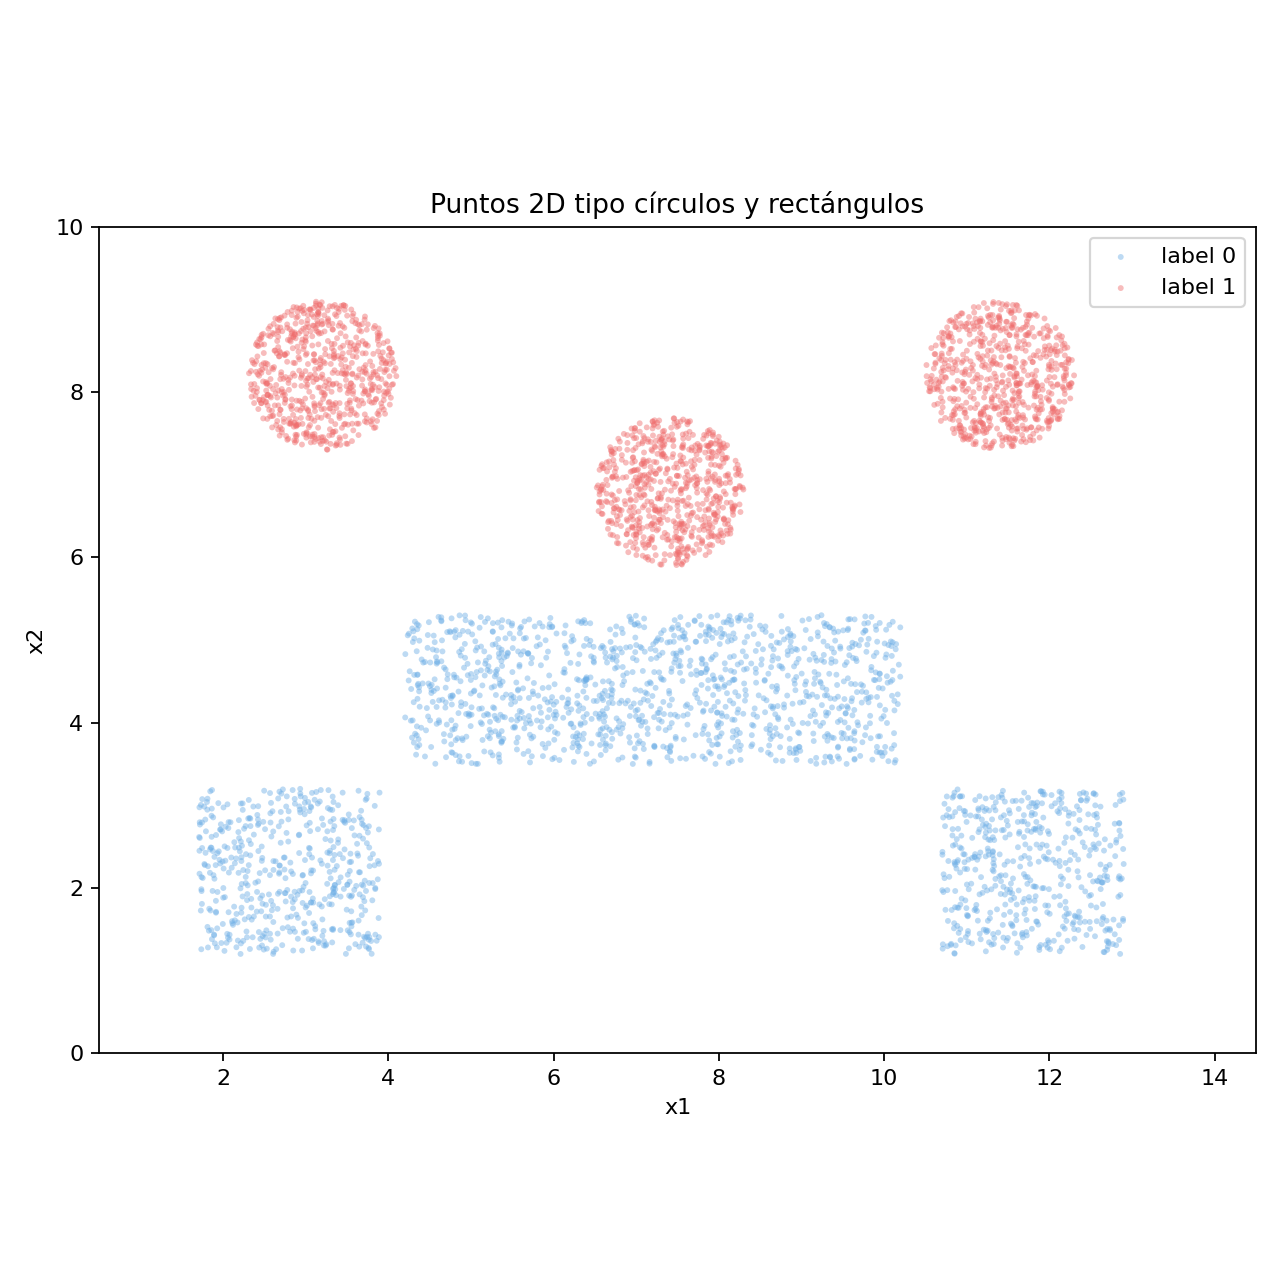

The table this chart was drawn from, first rows:
x1, x2, label
3.12, 2.976, 0
2.319, 1.745, 0
3.22, 2.548, 0
3.4, 2.401, 0
2.952, 2.472, 0
2.201, 2.879, 0
2.926, 3.055, 0
2.06, 1.354, 0
3.46, 3.106, 0
3.585, 1.735, 0
3.132, 1.209, 0
1.799, 2.884, 0
2.753, 1.733, 0
3.065, 2.757, 0
2.218, 1.418, 0
1.791, 3.111, 0
3.213, 2.118, 0
1.798, 3.117, 0
2.31, 2.591, 0
2.699, 2.948, 0
1.948, 2.639, 0
2.069, 3.126, 0
1.747, 1.263, 0
2.96, 1.251, 0
3.859, 1.226, 0
2.696, 3.03, 0
2.639, 3.075, 0
3.311, 1.756, 0
3.124, 1.401, 0
3.246, 1.976, 0
1.931, 1.983, 0
2.455, 3.134, 0
2.278, 2.154, 0
2.479, 1.676, 0
3.559, 2.66, 0
3.482, 2.919, 0
3.824, 1.799, 0
3.606, 2.646, 0
2.622, 2.825, 0
2.852, 1.694, 0
2.637, 2.468, 0
1.72, 1.817, 0
3.626, 2.755, 0
3.286, 2.793, 0
1.996, 1.362, 0
3.143, 1.295, 0
2.159, 1.334, 0
2.332, 1.723, 0
3.426, 2.674, 0
3.634, 1.418, 0
3.08, 1.363, 0
1.844, 2.792, 0
2.392, 1.992, 0
3.395, 3.045, 0
2.311, 2.901, 0
2.708, 2.355, 0
2.624, 1.723, 0
2.403, 2.147, 0
2.792, 2.677, 0
1.873, 1.247, 0
... 1,760 more rows
